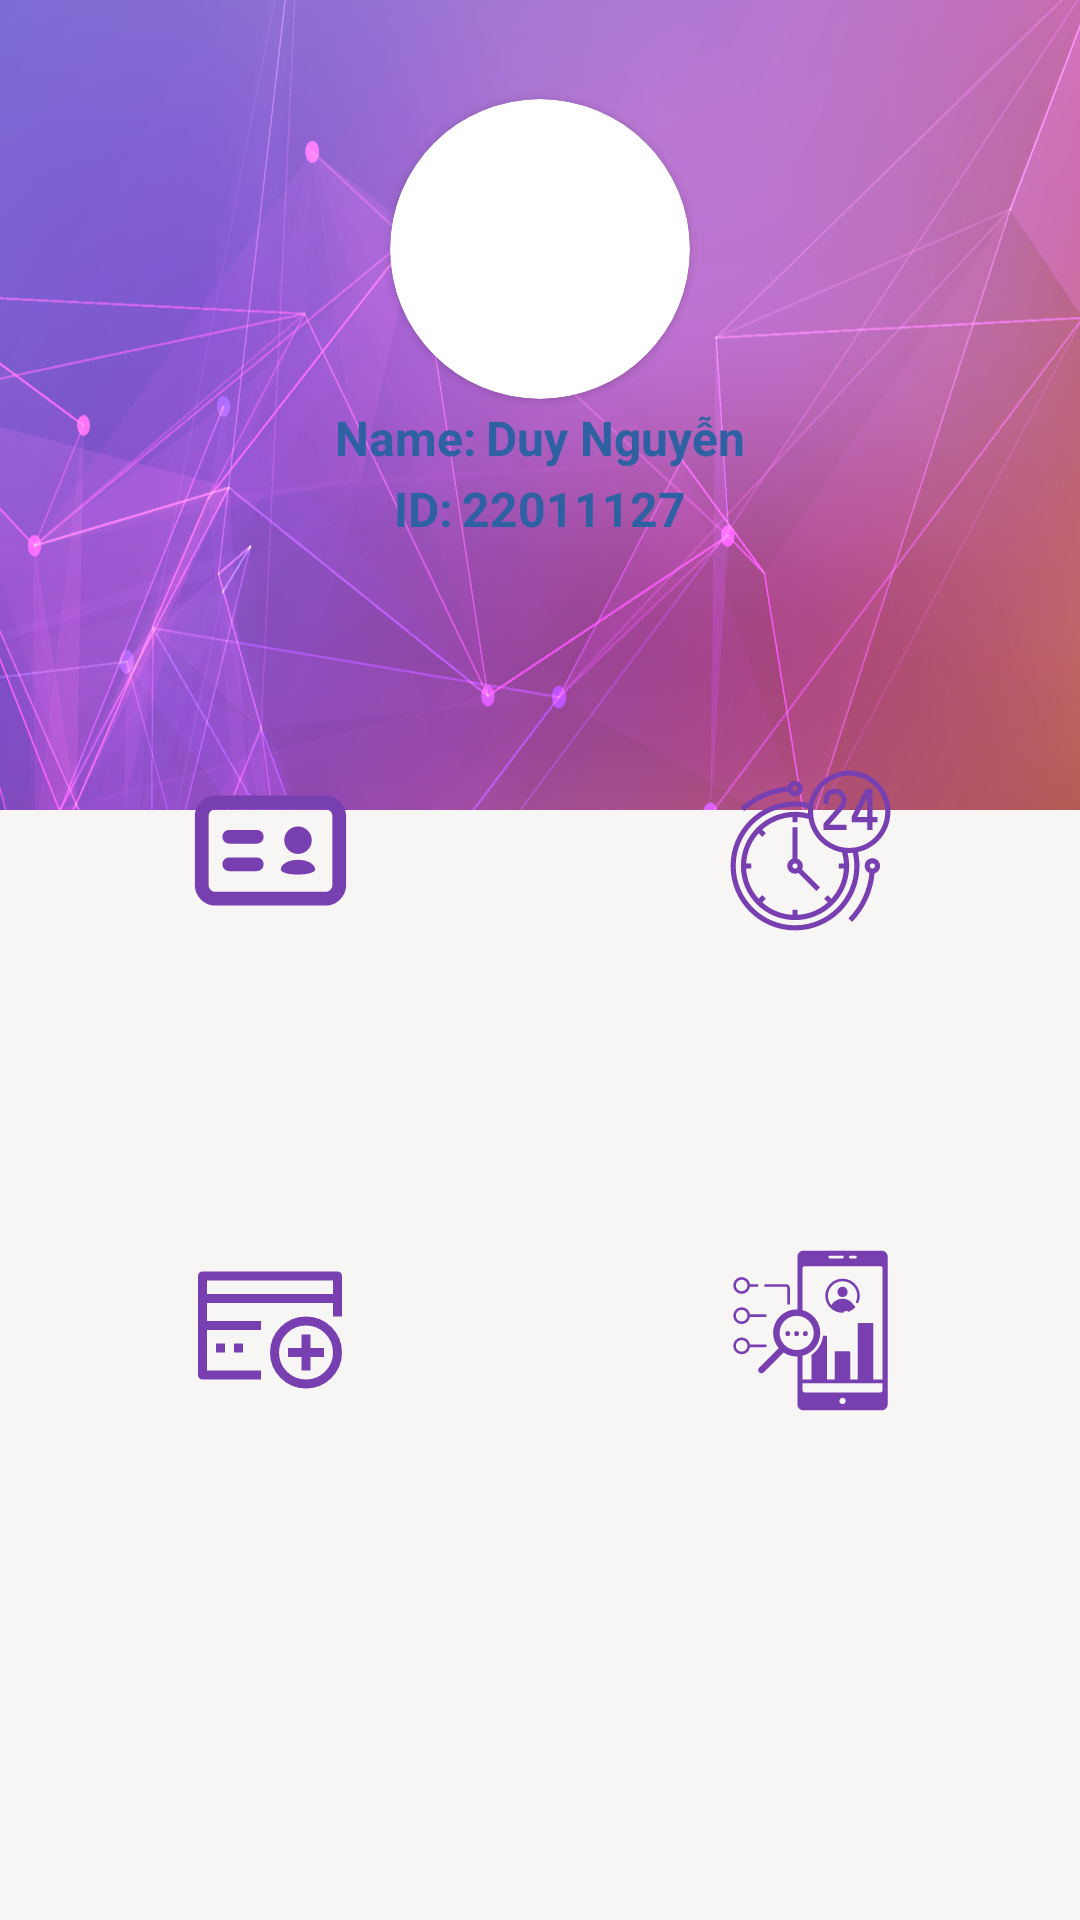

This screen was rendered from an Android layout file. Write that file and the resources it references.
<!-- AndroidManifest.xml: application theme Theme.SmartGate -->
<!-- res/layout/layout_home.xml -->
<?xml version="1.0" encoding="utf-8"?>
<RelativeLayout xmlns:android="http://schemas.android.com/apk/res/android"
    xmlns:app="http://schemas.android.com/apk/res-auto"
    xmlns:tools="http://schemas.android.com/tools"
    android:layout_width="match_parent"
    android:layout_height="match_parent"
    android:background="#F8F5F5">

    <ImageView
        android:id="@+id/img_backgroundHome"
        android:layout_width="match_parent"
        android:layout_height="270dp"
        android:background="@drawable/background_home3"/>

    <LinearLayout
        android:layout_width="match_parent"
        android:layout_height="match_parent"
        android:orientation="vertical">

        <LinearLayout
            android:layout_width="match_parent"
            android:layout_height="0dp"
            android:layout_weight="1"
            android:orientation="vertical"
            android:gravity="center">

            <androidx.cardview.widget.CardView
                android:layout_width="wrap_content"
                android:layout_height="wrap_content"
                app:cardCornerRadius="100dp">

                <ImageView
                    android:layout_width="100dp"
                    android:layout_height="100dp"
                    android:background="@drawable/logo_avatar"
                    android:scaleType="center"/>

            </androidx.cardview.widget.CardView>

            <LinearLayout
                android:layout_width="match_parent"
                android:layout_height="wrap_content"
                android:orientation="vertical">

                <LinearLayout
                    android:layout_width="match_parent"
                    android:layout_height="wrap_content"
                    android:orientation="horizontal"
                    android:gravity="center_horizontal">

                    <TextView
                        android:layout_width="wrap_content"
                        android:layout_height="wrap_content"
                        android:text="@string/name"
                        android:layout_marginTop="2dp"
                        android:textSize="16dp"
                        android:textColor="#2E61A1"
                        android:textStyle="bold"/>

                    <TextView
                        android:layout_width="wrap_content"
                        android:layout_height="wrap_content"
                        android:text="Duy Nguyễn"
                        android:textSize="16dp"
                        android:textColor="#2E61A1"
                        android:textStyle="bold"
                        android:layout_marginTop="2dp"
                        android:layout_marginLeft="3dp"/>

                </LinearLayout>

                <LinearLayout
                    android:layout_width="match_parent"
                    android:layout_height="wrap_content"
                    android:orientation="horizontal"
                    android:gravity="center_horizontal">

                    <TextView
                        android:layout_width="wrap_content"
                        android:layout_height="wrap_content"
                        android:text="@string/id1"
                        android:textSize="16dp"
                        android:textColor="#2E61A1"
                        android:textStyle="bold"
                        android:layout_marginTop="2dp"/>

                    <TextView
                        android:layout_width="wrap_content"
                        android:layout_height="wrap_content"
                        android:text="22011127"
                        android:textSize="16dp"
                        android:textColor="#2E61A1"
                        android:textStyle="bold"
                        android:layout_marginTop="2dp"
                        android:layout_marginLeft="3dp"/>

                </LinearLayout>

            </LinearLayout>

        </LinearLayout>

        <LinearLayout
            android:layout_weight="2"
            android:layout_width="match_parent"
            android:orientation="horizontal"
            android:layout_height="0dp">

            <LinearLayout
                android:id="@+id/home_linearlayout_left"
                android:layout_width="0dp"
                android:layout_height="match_parent"
                android:layout_weight="1"
                android:orientation="vertical"
                android:gravity="center_horizontal">

                <ImageButton
                    android:id="@+id/imgbtn_listsec"
                    android:layout_width="140dp"
                    android:layout_height="140dp"
                    android:background="@drawable/custom_btn_home"
                    android:src="@drawable/ic_id_card"
                    app:tint="#783FB1" />

                <ImageButton
                    android:id="@+id/home_imgbtn_createID"
                    android:layout_width="140dp"
                    android:layout_height="140dp"
                    android:background="@drawable/custom_btn_home"
                    android:src="@drawable/addidcard"
                    android:layout_marginTop="20dp"
                    android:tint="#783FB1"/>

            </LinearLayout>

            <LinearLayout
                android:id="@+id/home_linearlayout_right"
                android:layout_weight="1"
                android:layout_width="0dp"
                android:layout_height="match_parent"
                android:orientation="vertical"
                android:gravity="center_horizontal">

                <ImageButton
                    android:id="@+id/home_imgbtn_history"
                    android:layout_width="140dp"
                    android:layout_height="140dp"
                    android:background="@drawable/custom_btn_home"
                    android:src="@drawable/ic_clock_history"
                    android:tint="#783FB1" />

                <ImageButton
                    android:id="@+id/home_imgbtn_statistics"
                    android:layout_width="140dp"
                    android:layout_height="140dp"
                    android:background="@drawable/custom_btn_home"
                    android:layout_marginTop="20dp"
                    android:src="@drawable/ic_thongke"
                    android:tint="#783FB1" />

            </LinearLayout>

        </LinearLayout>

    </LinearLayout>

</RelativeLayout>
<!-- resources referenced by this layout -->
<resources>
  <!-- drawable addidcard (drawable) -->
  <vector android:height="48dp" android:viewportHeight="32"
      android:viewportWidth="32" android:width="48dp" xmlns:android="http://schemas.android.com/apk/res/android">
      <path android:fillColor="#00000000"
          android:pathData="M14,26l-13,0l0,-22l30,0l0,9"
          android:strokeColor="#000" android:strokeLineJoin="round" android:strokeWidth="2"/>
      <path android:fillColor="#00000000" android:pathData="M1,9L31,9"
          android:strokeColor="#000" android:strokeLineJoin="round" android:strokeWidth="2"/>
      <path android:fillColor="#00000000" android:pathData="M1,15L14,15"
          android:strokeColor="#000" android:strokeLineJoin="round" android:strokeWidth="2"/>
      <path android:fillColor="#00000000" android:pathData="M4,20L6,20"
          android:strokeColor="#000" android:strokeLineJoin="round" android:strokeWidth="2"/>
      <path android:fillColor="#00000000" android:pathData="M8,20L10,20"
          android:strokeColor="#000" android:strokeLineJoin="round" android:strokeWidth="2"/>
      <path android:fillColor="#00000000"
          android:pathData="M24,21m-7,0a7,7 0,1 1,14 0a7,7 0,1 1,-14 0"
          android:strokeColor="#000" android:strokeLineJoin="round" android:strokeWidth="2"/>
      <path android:fillColor="#00000000" android:pathData="M24,17L24,25"
          android:strokeColor="#000" android:strokeLineJoin="round" android:strokeWidth="2"/>
      <path android:fillColor="#00000000" android:pathData="M28,21L20,21"
          android:strokeColor="#000" android:strokeLineJoin="round" android:strokeWidth="2"/>
  </vector>
  <!-- drawable background_home3: png bitmap (drawable, 811970 bytes) -->
  <!-- drawable ic_clock_history: vector/xml drawable (drawable, 2919 chars, omitted) -->
  <!-- drawable ic_id_card (drawable) -->
  <vector android:height="55dp" android:viewportHeight="24"
      android:viewportWidth="24" android:width="55dp" xmlns:android="http://schemas.android.com/apk/res/android">
      <path android:fillColor="#FF000000" android:pathData="M20,20H4c-1.654,0 -3,-1.346 -3,-3V7c0,-1.654 1.346,-3 3,-3h16c1.654,0 3,1.346 3,3v10C23,18.654 21.654,20 20,20zM4,6C3.449,6 3,6.449 3,7v10c0,0.551 0.449,1 1,1h16c0.551,0 1,-0.449 1,-1V7c0,-0.551 -0.449,-1 -1,-1H4z"/>
      <path android:fillColor="#FF000000" android:pathData="M10,15H6c-0.553,0 -1,-0.448 -1,-1s0.447,-1 1,-1h4c0.553,0 1,0.448 1,1S10.553,15 10,15z"/>
      <path android:fillColor="#FF000000" android:pathData="M10,11H6c-0.553,0 -1,-0.448 -1,-1s0.447,-1 1,-1h4c0.553,0 1,0.448 1,1S10.553,11 10,11z"/>
      <path android:fillColor="#FF000000" android:pathData="M16,10.5m-2,0a2,2 0,1 1,4 0a2,2 0,1 1,-4 0"/>
      <path android:fillColor="#FF000000" android:pathData="M16,13.356c-1.562,0 -2.5,0.715 -2.5,1.429c0,0.357 0.938,0.715 2.5,0.715c1.466,0 2.5,-0.357 2.5,-0.715C18.5,14.071 17.52,13.356 16,13.356z"/>
  </vector>
  <!-- drawable ic_thongke: vector/xml drawable (drawable, 4652 chars, omitted) -->
  <string name="id1">ID:</string>
  <string name="name">Name:</string>
  <style name="Theme.SmartGate" parent="Theme.AppCompat.Light.NoActionBar">
          
          <item name="colorPrimary">@color/purple_500</item>
          <item name="colorPrimaryVariant">@color/purple_700</item>
          <item name="colorOnPrimary">@color/white</item>
          
          <item name="colorSecondary">@color/teal_200</item>
          <item name="colorSecondaryVariant">@color/teal_700</item>
          <item name="colorOnSecondary">@color/black</item>
          
          <item name="android:statusBarColor" tools:targetApi="21">?attr/colorPrimaryVariant</item>
          
      </style>
  <color name="purple_500">#FF6200EE</color>
  <color name="purple_700">#FF3700B3</color>
  <color name="white">#FFFFFFFF</color>
  <color name="teal_200">#FF03DAC5</color>
  <color name="teal_700">#FF018786</color>
  <color name="black">#FF000000</color>
</resources>
